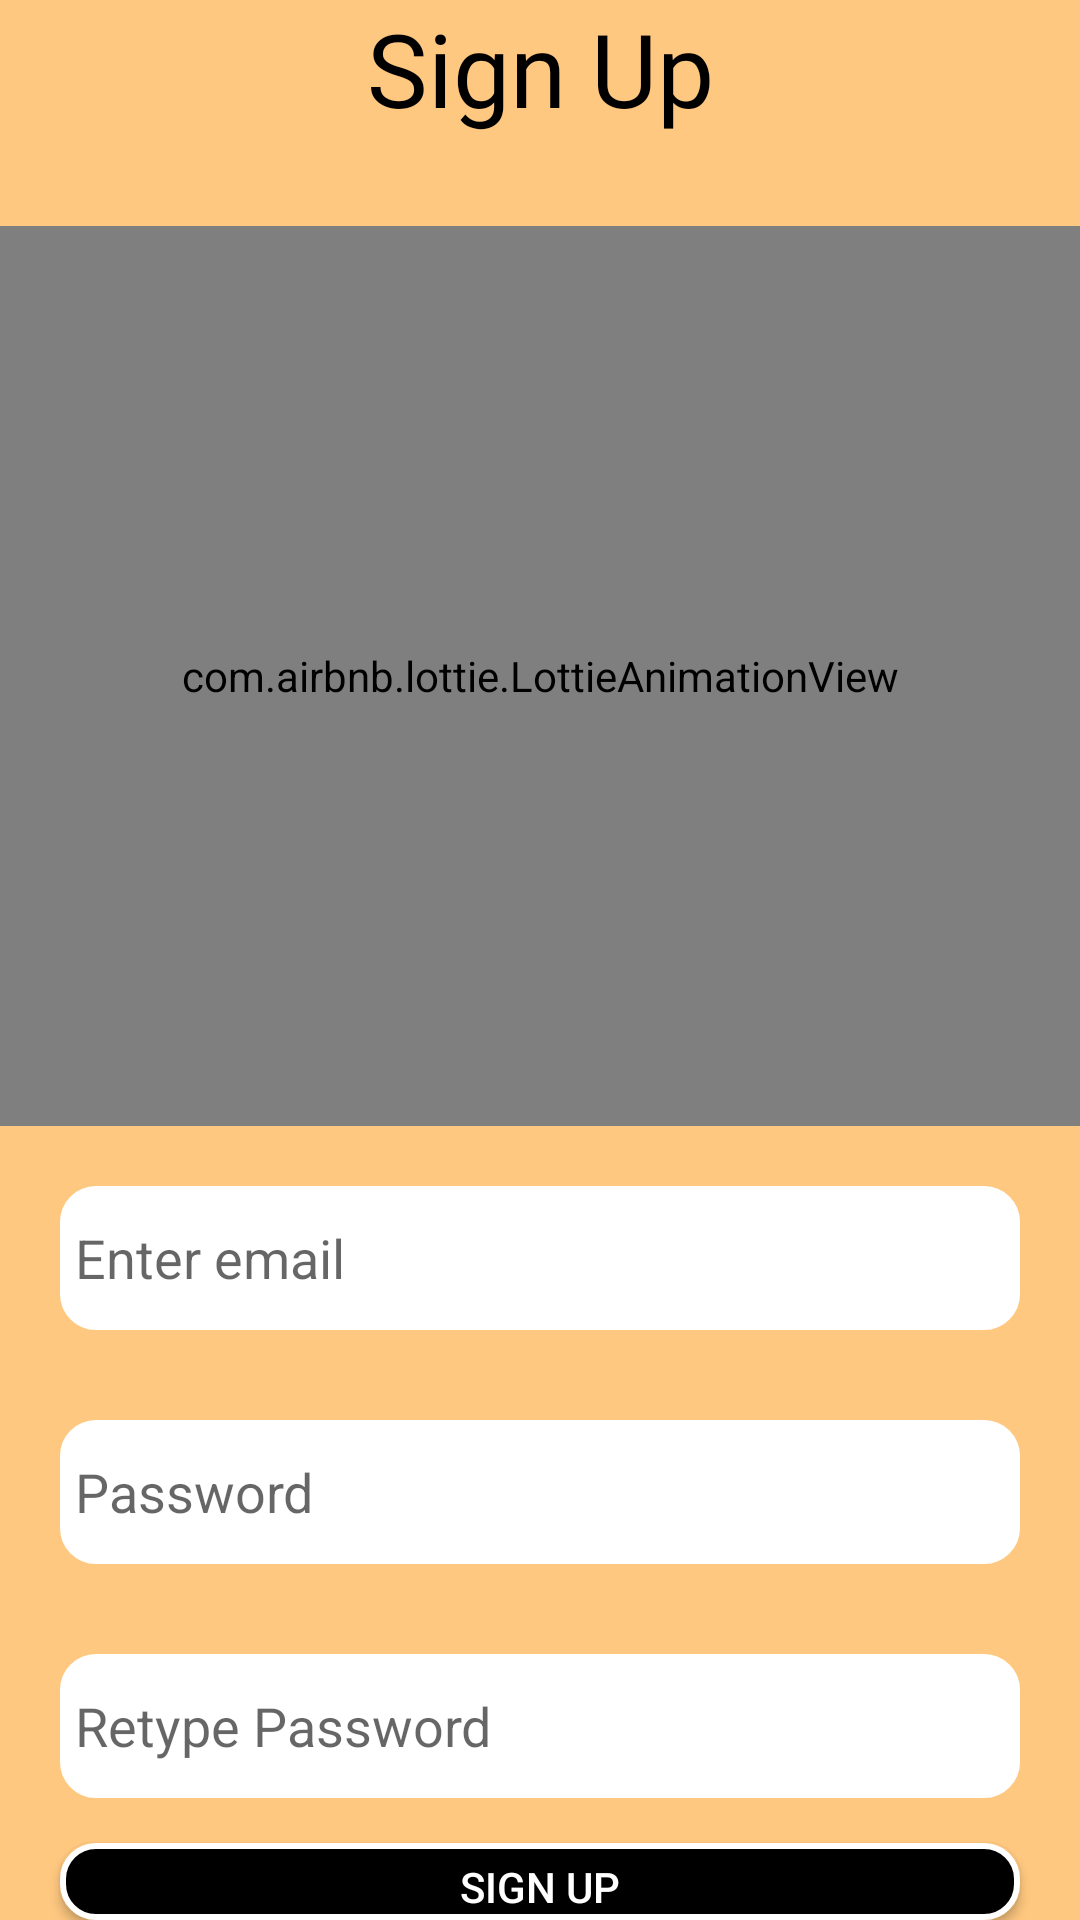

Here is an Android app screen rendered from its layout file. Give the layout XML and the strings, colors and styles it references.
<!-- AndroidManifest.xml: application theme Theme.FoodApp -->
<!-- res/layout/activity_sign_up.xml -->
<?xml version="1.0" encoding="utf-8"?>
<LinearLayout xmlns:android="http://schemas.android.com/apk/res/android"
    xmlns:app="http://schemas.android.com/apk/res-auto"
    xmlns:tools="http://schemas.android.com/tools"
    android:layout_width="match_parent"
    android:background="#ffc880"
    android:gravity="center"
    android:orientation="vertical"
    android:layout_height="match_parent"
    tools:context=".SignUp">

    <TextView
        android:id="@+id/textView"
        android:layout_width="match_parent"
        android:layout_height="wrap_content"
        android:fontFamily="@font/avenirbold"
        android:gravity="center"
        android:text="Sign Up"
        android:layout_marginBottom="30dp"
        android:textColor="@color/black"
        android:textSize="34sp" />

    <LinearLayout
        android:layout_width="match_parent"
        android:layout_height="wrap_content"

        android:gravity="center"
        android:orientation="vertical">

        <com.airbnb.lottie.LottieAnimationView
            android:id="@+id/animation_view"
            android:layout_width="match_parent"
            android:layout_height="300dp"
            app:lottie_autoPlay="true"
            app:lottie_loop="false"
            app:lottie_rawRes="@raw/food" />

    </LinearLayout>

    <EditText
        android:id="@+id/email"
        android:layout_width="match_parent"
        android:layout_height="wrap_content"
        android:background="@drawable/text_border"
        android:ems="10"
        android:layout_marginHorizontal="20dp"
        android:layout_marginTop="20dp"
        android:hint="Enter email"
        android:autofillHints="emailAddress"
        android:inputType="textEmailAddress"
        android:minHeight="48dp" />

    <EditText
        android:id="@+id/password"
        android:layout_width="match_parent"
        android:layout_height="wrap_content"
        android:layout_marginHorizontal="20dp"
        android:layout_marginTop="30dp"
        android:background="@drawable/text_border"
        android:ems="10"
        app:passwordToggleEnabled="true"
        android:hint="Password"
        android:inputType="textPassword"
        android:minHeight="48dp" />

    <EditText
        android:id="@+id/retypePassword"
        android:layout_width="match_parent"
        android:layout_height="wrap_content"
        android:layout_marginHorizontal="20dp"
        android:layout_marginTop="30dp"
        android:background="@drawable/text_border"
        android:ems="10"
        app:passwordToggleEnabled="true"
        android:hint="Retype Password"
        android:inputType="textPassword"
        android:minHeight="48dp" />

    <Button
        android:id="@+id/button"
        android:layout_width="match_parent"
        android:layout_height="wrap_content"
        android:layout_marginHorizontal="20dp"
        android:layout_marginTop="15dp"
        android:background="@drawable/button_shape"
        android:text="Sign Up"
        android:textColor="@color/white" />

    <LinearLayout
        android:layout_width="match_parent"
        android:layout_height="wrap_content"
        android:gravity="center_horizontal"
        android:orientation="horizontal">

        <TextView
            android:id="@+id/textView2"
            android:layout_width="wrap_content"
            android:layout_height="wrap_content"
            android:layout_marginTop="15dp"
            android:fontFamily="@font/avenirbold"
            android:text="Already have account?"
            android:textColor="@color/black" />
        <TextView
            android:id="@+id/SignIn"
            android:layout_width="wrap_content"
            android:layout_height="wrap_content"
            android:layout_marginTop="15dp"
            android:fontFamily="@font/avenirbold"
            android:text=" Sign In"
            android:textColor="#3F51B5" />


    </LinearLayout>
</LinearLayout>
<!-- resources referenced by this layout -->
<resources>
  <color name="black">#FF000000</color>
  <color name="white">#FFFFFFFF</color>
  <!-- drawable button_shape (drawable-v24) -->
  <?xml version="1.0" encoding="utf-8"?>
  <shape
      xmlns:android="http://schemas.android.com/apk/res/android"
      android:shape="rectangle"   >
  
      <solid
          android:color="#000000" >
      </solid>
  
      <stroke
          android:width="2dp"
          android:color="#ffffff" >
      </stroke>
  
      <padding
          android:left="5dp"
          android:top="5dp"
          android:right="5dp"
          android:bottom="5dp"    >
      </padding>
  
      <corners
          android:radius="11dp"   >
      </corners>
  
  </shape>
  <!-- drawable text_border (drawable-v24) -->
  <?xml version="1.0" encoding="utf-8"?>
  <shape
      xmlns:android="http://schemas.android.com/apk/res/android"
      android:shape="rectangle"   >
  
      <solid
          android:color="#ffffff" >
      </solid>
  
      <stroke
          android:width="2dp"
          android:color="#ffffff" >
      </stroke>
  
      <padding
          android:left="5dp"
          android:top="5dp"
          android:right="5dp"
          android:bottom="5dp"    >
      </padding>
  
      <corners
          android:radius="11dp"   >
      </corners>
  
  </shape>
  <style name="Theme.FoodApp" parent="Theme.AppCompat.DayNight.DarkActionBar">
          
          <item name="colorPrimary">@color/purple_500</item>
          <item name="colorPrimaryVariant">@color/black</item>
          <item name="colorOnPrimary">@color/white</item>
          
          <item name="colorSecondary">@color/teal_200</item>
          <item name="colorSecondaryVariant">@color/teal_700</item>
          <item name="colorOnSecondary">@color/black</item>
          
          <item name="android:statusBarColor">?attr/colorPrimaryVariant</item>
          
      </style>
  <color name="purple_500">#FF6200EE</color>
  <color name="teal_200">#FF03DAC5</color>
  <color name="teal_700">#FF018786</color>
</resources>
